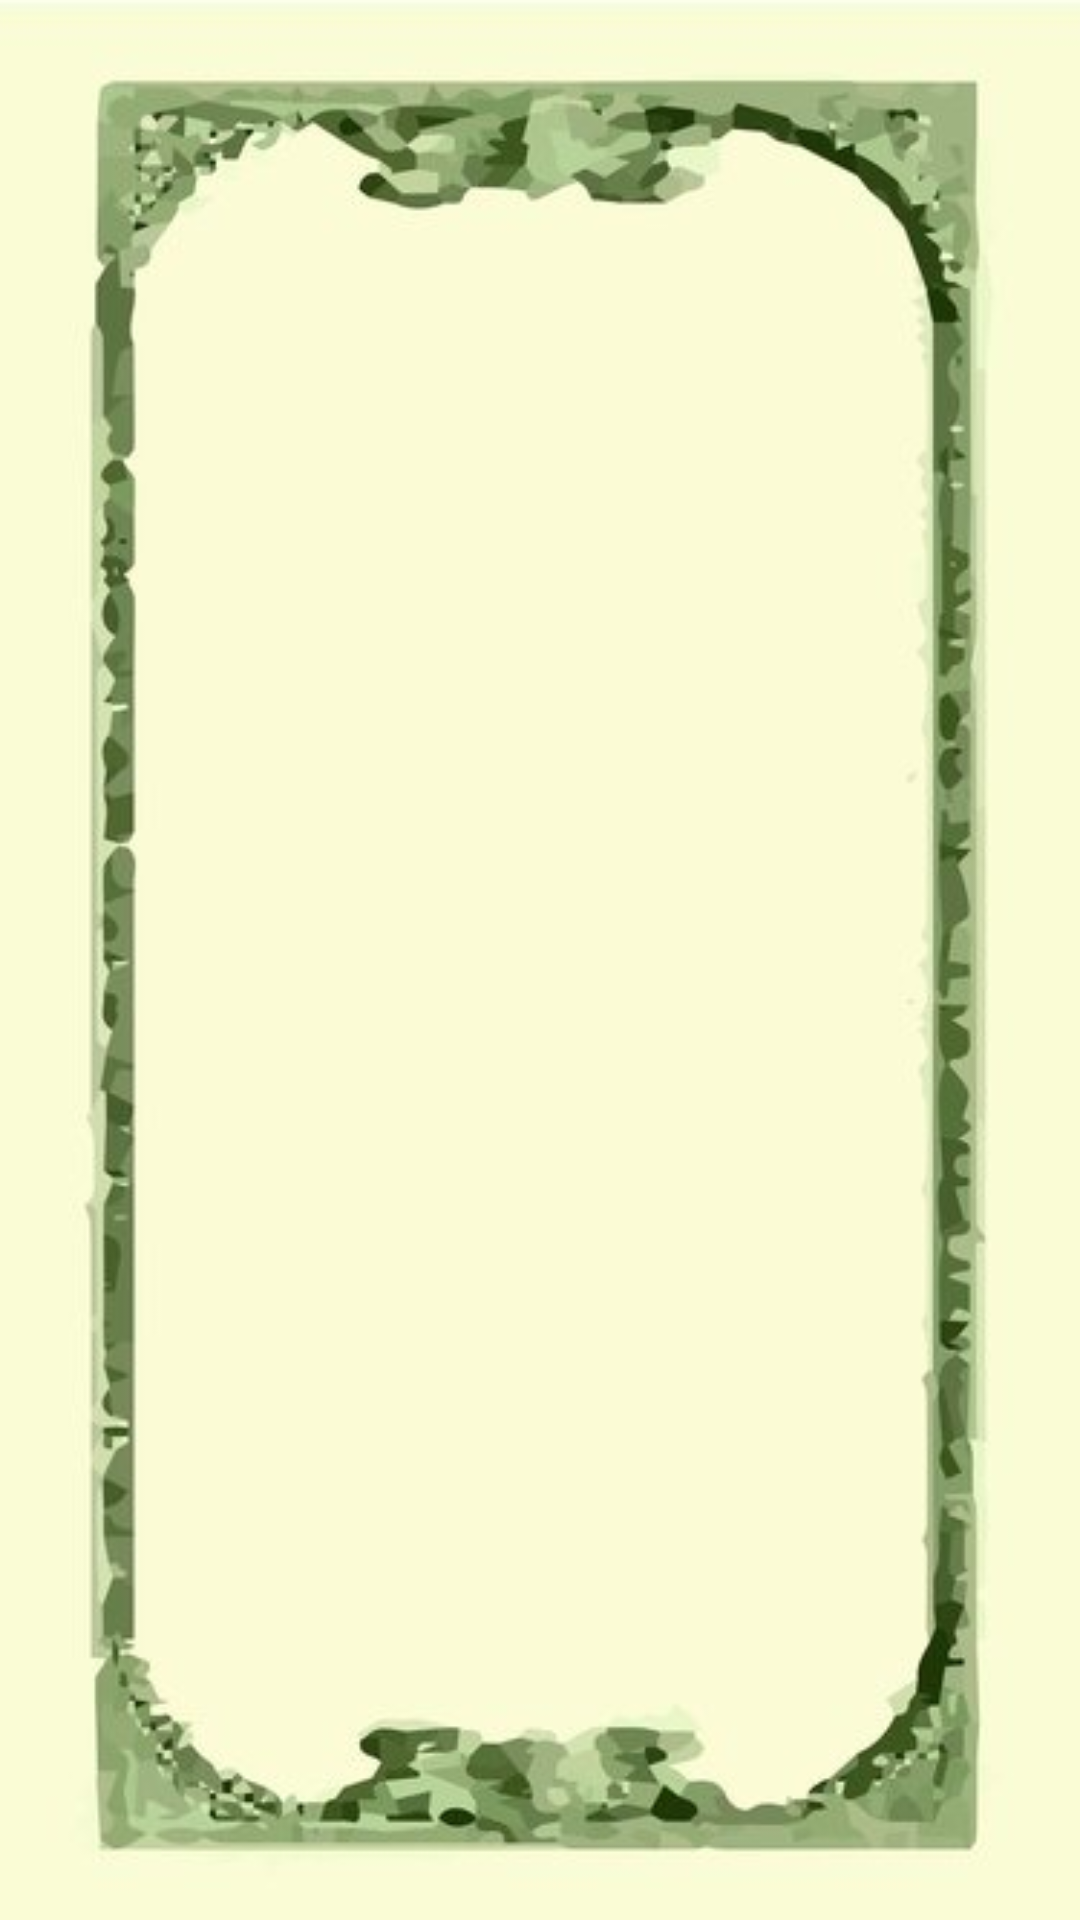

Reconstruct the res/layout file that produces this screen, plus the resources it refers to.
<!-- AndroidManifest.xml: application theme AppTheme.Fullscreen -->
<!-- res/layout/modes_layout.xml -->
<?xml version="1.0" encoding="utf-8"?>
<android.support.constraint.ConstraintLayout xmlns:android="http://schemas.android.com/apk/res/android"
    xmlns:app="http://schemas.android.com/apk/res-auto"
    xmlns:tools="http://schemas.android.com/tools"
    android:layout_width="match_parent"
    android:layout_height="match_parent"
    tools:context="com.example.myapplication.sampledata.mygame.Activities.FrontPages.Modes"
    android:background="@drawable/menu_bg">

    <ImageButton
        android:id="@+id/against_time"
        android:layout_width="180dp"
        android:layout_height="60dp"
        app:srcCompat="@drawable/against_time_btn"
        app:layout_constraintLeft_toLeftOf="parent"
        app:layout_constraintRight_toRightOf="parent"
        app:layout_constraintTop_toTopOf="parent"
        android:layout_marginTop="154dp" />

    <ImageButton
        android:id="@+id/two_players_mode"
        android:layout_width="180dp"
        android:layout_height="60dp"
        app:srcCompat="@drawable/two_players_btn"
        app:layout_constraintLeft_toLeftOf="parent"
        app:layout_constraintRight_toRightOf="parent"
        app:layout_constraintTop_toTopOf="parent"
        android:layout_marginTop="256dp" />

    <ImageButton
        android:id="@+id/back_to_menu"
        android:layout_width="57dp"
        android:layout_height="51dp"
        app:srcCompat="@drawable/back_btn"
        app:layout_constraintLeft_toLeftOf="parent"
        app:layout_constraintRight_toRightOf="parent"
        app:layout_constraintTop_toTopOf="parent"
        android:layout_marginTop="472dp"
        app:layout_constraintHorizontal_bias="0.223" />

    <ImageView
        android:id="@+id/piggy"
        android:layout_width="111dp"
        android:layout_height="92dp"
        app:srcCompat="@drawable/piggy_menu"
        app:layout_constraintLeft_toLeftOf="parent"
        app:layout_constraintRight_toRightOf="parent"
        app:layout_constraintTop_toTopOf="parent"
        android:layout_marginTop="431dp"
        app:layout_constraintHorizontal_bias="0.736" />

    <ImageButton
        android:id="@+id/infinity_button"
        android:layout_width="186dp"
        android:layout_height="70dp"
        app:srcCompat="@drawable/infinity_btn"
        app:layout_constraintLeft_toLeftOf="parent"
        app:layout_constraintRight_toRightOf="parent"
        app:layout_constraintTop_toTopOf="parent"
        android:layout_marginTop="361dp" />

    <ImageView
        android:id="@+id/modes_title"
        android:layout_width="239dp"
        android:layout_height="60dp"
        android:layout_marginTop="66dp"
        app:layout_constraintHorizontal_bias="0.503"
        app:layout_constraintLeft_toLeftOf="parent"
        app:layout_constraintRight_toRightOf="parent"
        app:layout_constraintTop_toTopOf="parent"
        app:srcCompat="@drawable/title" />

</android.support.constraint.ConstraintLayout>
<!-- resources referenced by this layout -->
<resources>
  <!-- drawable against_time_btn: gif bitmap (drawable, 3567 bytes) -->
  <!-- drawable back_btn: gif bitmap (drawable, 1056 bytes) -->
  <!-- drawable infinity_btn: gif bitmap (drawable, 2954 bytes) -->
  <!-- drawable menu_bg: jpg bitmap (drawable, 21713 bytes) -->
  <!-- drawable piggy_menu: gif bitmap (drawable, 4822 bytes) -->
  <!-- drawable title: gif bitmap (drawable, 3464 bytes) -->
  <!-- drawable two_players_btn: gif bitmap (drawable, 3272 bytes) -->
</resources>
